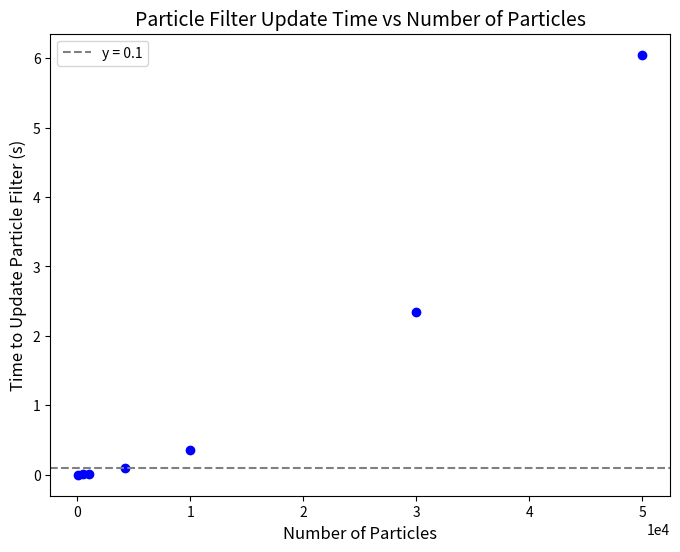

Recreate this plot in Python.
'''
[redacted]
Email: [email redacted]
Latest update date: 04/11/2025
'''

import numpy as np
import matplotlib.pyplot as plt

particleNum = [100, 500, 1000, 4200, 10000, 30000, 50000]
timeToUpdate = [0.001, 0.006, 0.015, 0.1, 0.35, 2.350, 6.050]   # (s)

plt.figure(figsize=(8, 6))
plt.scatter(particleNum, timeToUpdate, marker='o', color='b', label='Data Points')
plt.axhline(y=0.1, color='grey', linestyle='--', label='y = 0.1')   # horizontal line at y=0.1 (10 Hz)

plt.title('Particle Filter Update Time vs Number of Particles', fontsize=14)
plt.xlabel('Number of Particles', fontsize=12)
plt.ylabel('Time to Update Particle Filter (s)', fontsize=12)
plt.ticklabel_format(axis='x', style='sci', scilimits=(4,4))

handles, labels = plt.gca().get_legend_handles_labels()
plt.legend(handles[1:], labels[1:])

plt.show()
